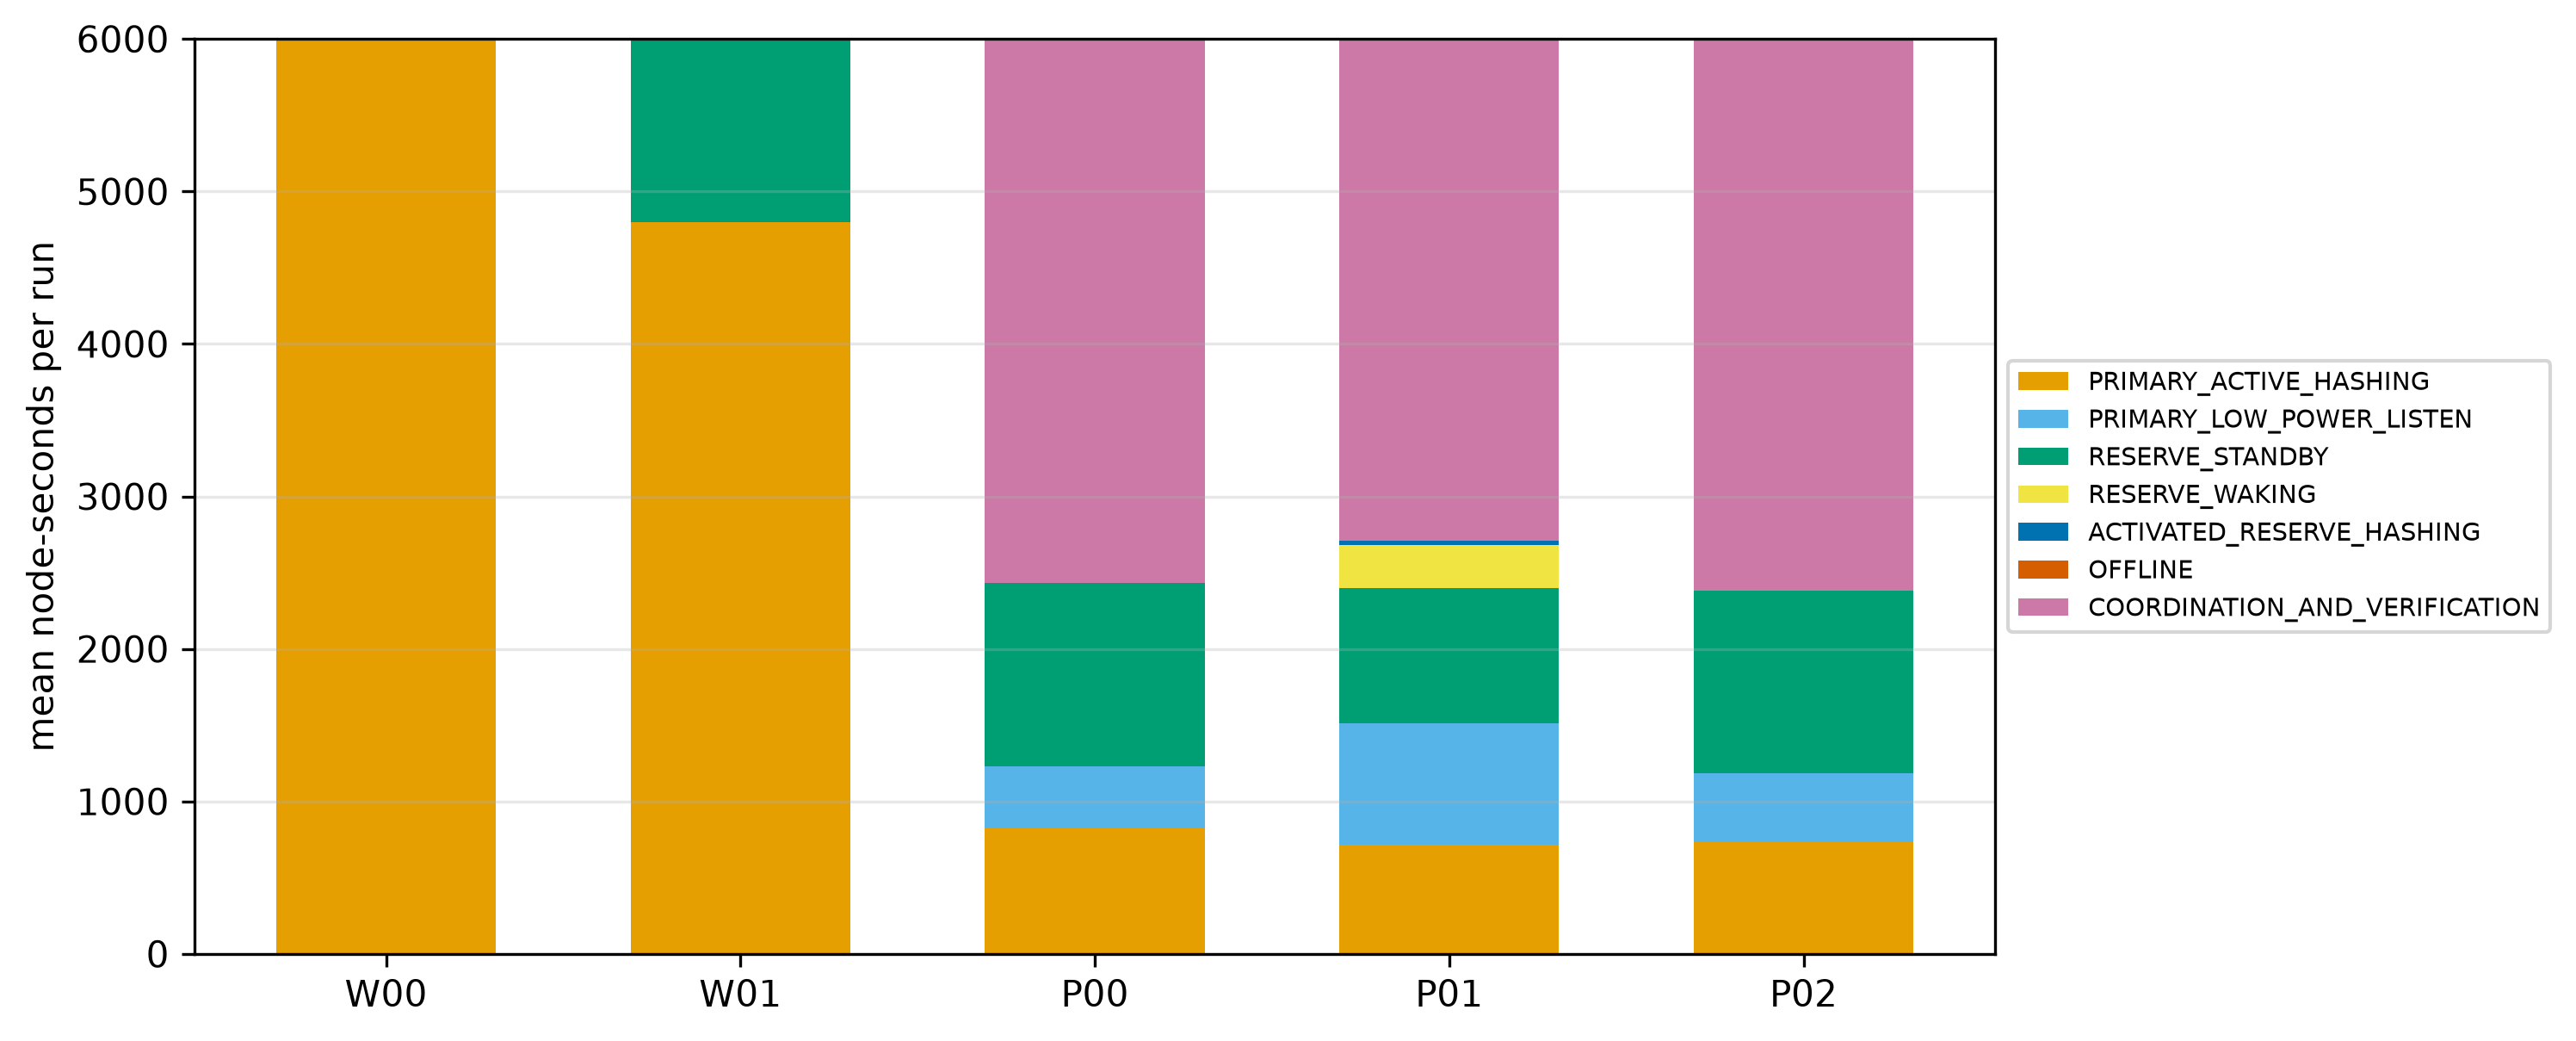

The file beside this chart, header and first rows:
scenario_id, component, mean_residency_s
W00_POW_POPULATION_MATCHED, PRIMARY_ACTIVE_HASHING, 6000
W01_POW_ACTIVE_CAPACITY_MATCHED, PRIMARY_ACTIVE_HASHING, 4800
P00_POCOL_NO_FLOOR, PRIMARY_ACTIVE_HASHING, 825.6
P01_POCOL_STAGE8S_COARSE, PRIMARY_ACTIVE_HASHING, 715.9
P02_POCOL_SINGLE_HANDOFF, PRIMARY_ACTIVE_HASHING, 734.8
W00_POW_POPULATION_MATCHED, PRIMARY_LOW_POWER_LISTEN, 0.0
W01_POW_ACTIVE_CAPACITY_MATCHED, PRIMARY_LOW_POWER_LISTEN, 0.0
P00_POCOL_NO_FLOOR, PRIMARY_LOW_POWER_LISTEN, 404.7
P01_POCOL_STAGE8S_COARSE, PRIMARY_LOW_POWER_LISTEN, 794
P02_POCOL_SINGLE_HANDOFF, PRIMARY_LOW_POWER_LISTEN, 447.5
W00_POW_POPULATION_MATCHED, RESERVE_STANDBY, 0.0
W01_POW_ACTIVE_CAPACITY_MATCHED, RESERVE_STANDBY, 1200
P00_POCOL_NO_FLOOR, RESERVE_STANDBY, 1200
P01_POCOL_STAGE8S_COARSE, RESERVE_STANDBY, 888
P02_POCOL_SINGLE_HANDOFF, RESERVE_STANDBY, 1200
W00_POW_POPULATION_MATCHED, RESERVE_WAKING, 0.0
W01_POW_ACTIVE_CAPACITY_MATCHED, RESERVE_WAKING, 0.0
P00_POCOL_NO_FLOOR, RESERVE_WAKING, 0.0
P01_POCOL_STAGE8S_COARSE, RESERVE_WAKING, 281.1
P02_POCOL_SINGLE_HANDOFF, RESERVE_WAKING, 0.0
W00_POW_POPULATION_MATCHED, ACTIVATED_RESERVE_HASHING, 0.0
W01_POW_ACTIVE_CAPACITY_MATCHED, ACTIVATED_RESERVE_HASHING, 0.0
P00_POCOL_NO_FLOOR, ACTIVATED_RESERVE_HASHING, 0.0
P01_POCOL_STAGE8S_COARSE, ACTIVATED_RESERVE_HASHING, 30.95
P02_POCOL_SINGLE_HANDOFF, ACTIVATED_RESERVE_HASHING, 0.0
W00_POW_POPULATION_MATCHED, OFFLINE, 0.0
W01_POW_ACTIVE_CAPACITY_MATCHED, OFFLINE, 0.0
P00_POCOL_NO_FLOOR, OFFLINE, 0.0
P01_POCOL_STAGE8S_COARSE, OFFLINE, 0.0
P02_POCOL_SINGLE_HANDOFF, OFFLINE, 0.0
W00_POW_POPULATION_MATCHED, COORDINATION_AND_VERIFICATION, 0.0
W01_POW_ACTIVE_CAPACITY_MATCHED, COORDINATION_AND_VERIFICATION, 0.0
P00_POCOL_NO_FLOOR, COORDINATION_AND_VERIFICATION, 3570
P01_POCOL_STAGE8S_COARSE, COORDINATION_AND_VERIFICATION, 3290
P02_POCOL_SINGLE_HANDOFF, COORDINATION_AND_VERIFICATION, 3618
